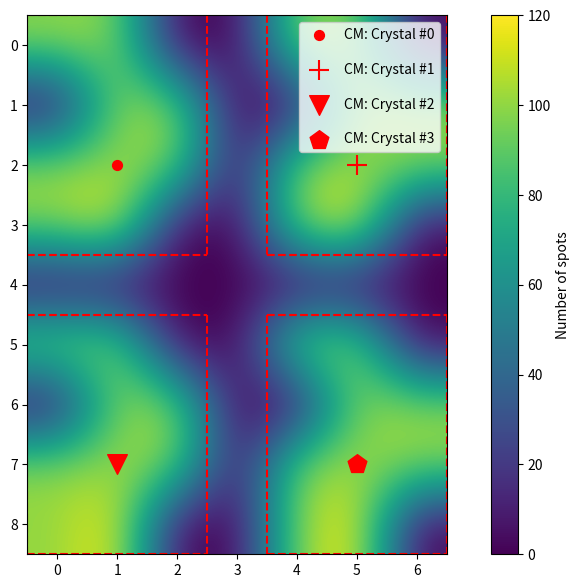

Python code for this plot:
import logging

import matplotlib.pyplot as plt
import numpy as np
import numpy.typing as npt
from tqdm import tqdm

logger = logging.getLogger(__name__)
_stream_handler = logging.StreamHandler()
logging.getLogger(__name__).addHandler(_stream_handler)
logging.getLogger(__name__).setLevel(logging.INFO)


class CrystalFinder:
    """
    Calculates the center of mass of individual crystals in a loop, finds the
    size of each crystal, and determines the vertical distance
    between overlapping crystals.

    Attributes
    ----------
    y_nonzero : npt.NDArray
        Nonzero y coordinates of self.filtered_array
    x_nonzero : npt.NDArray
        Nonzero x coordinates of self.filtered_array
    nonzero_coords : list[tuple[int, int]]
        A list containing nonzero coordinates of the number_of_spots array
    list_of_island_indices : list[set[tuple[int, int]]]
        A list of a set of indices describing individual islands
    list_of_island_arrays : list[npt.NDArray]
        A list of numpy arrays describing individual islands
    """

    def __init__(self, number_of_spots: npt.NDArray, threshold: float) -> None:
        """
        Parameters
        ----------
        number_of_spots : npt.NDArray
            An array containing the number of spots obtained from spotfinding.
            The array's shape should be (n_rows, n_cols)
        threshold : float
            We replace all numbers below this threshold with zeros. The resulting
            arrays is saved as self.filtered_array

        Returns
        -------
        None
        """
        self.filtered_array = np.where(number_of_spots < threshold, 0, number_of_spots)

        self.y_nonzero, self.x_nonzero = np.nonzero(self.filtered_array)
        self.nonzero_coords = [
            (self.x_nonzero[i], self.y_nonzero[i]) for i in range(len(self.y_nonzero))
        ]
        logger.info(f"Number of non-zero pixels: {len(self.nonzero_coords)}")

        self.list_of_island_indices: list[set[tuple[int, int]]] = None
        self.list_of_island_arrays: list[npt.NDArray] = None

    def _center_of_mass(self, number_of_spots: npt.NDArray) -> tuple[int, int]:
        """
        Calculate the center of mass of a sample given an array containing
        the number of spots with shape (n_rows, n_cols)

        Parameters
        ----------
        number_of_spots : npt.NDArray
            An array containing a the number of spots of a sample with shape (n_rows, n_cols)

        Returns
        -------
        x_cm, y_cm : tuple[int, int]
            The x and y center of mass coordinates which correspond to the x and y indices
            of the numpy array
        """
        shape = number_of_spots.shape

        y_cm = 0
        for i in range(shape[0]):
            for j in range(shape[1]):
                y_cm += i * number_of_spots[i][j]
        y_cm = round(y_cm / sum(sum(number_of_spots)))

        x_cm = 0
        for j in range(shape[0]):
            for i in range(shape[1]):
                x_cm += i * number_of_spots[j][i]
        x_cm = round(x_cm / sum(sum(number_of_spots)))

        return x_cm, y_cm

    def _find_adjacent_pixels(self, pixel: tuple[int, int]) -> set[tuple[int, int]]:
        """
        Finds all adjacent pixels of a single pixel containing values different from zero.

        Parameters
        ----------
        pixel : tuple[int, int]
            A pixel coordinate

        Returns
        -------
        set[tuple[int, int]]
            A set containing adjacent pixels of a single pixel
        """

        adjacent_pixels = set()
        for coord in self.nonzero_coords:
            dist = self._distance_between_pixels(pixel, coord)
            if dist <= np.sqrt(2) and coord not in adjacent_pixels:
                adjacent_pixels.update({coord})

        return adjacent_pixels

    def _find_individual_islands(
        self, start_coord: tuple[int, int], number_of_spots: npt.NDArray
    ) -> tuple[npt.NDArray, set[tuple[int, int]]]:
        """
        Finds individual islands

        Parameters
        ----------
        start_coord : tuple[int, int]
            Initial coordinate so start finding an island within the
            number of spots array
        number_of_spots : npt.NDArray
            An array containing the number of spots

        Returns
        -------
        tuple[npt.NDArray, set[tuple[int, int]]]
            The individual island array, and it's corresponding indices
        """
        island_indices = set()

        length = [0]
        adjacent_pixels = self._find_adjacent_pixels(start_coord)
        length.append(len(adjacent_pixels))
        island_indices.update(adjacent_pixels)

        while length[-1] - length[-2]:
            for coord in adjacent_pixels.copy():
                island_indices.update(self._find_adjacent_pixels(coord))
            adjacent_pixels = island_indices
            length.append(len(island_indices))

        island = np.zeros(number_of_spots.shape)
        for index in island_indices:
            island[index[1]][index[0]] = number_of_spots[index[1]][index[0]]

        return island, island_indices

    def _find_all_islands(self) -> None:
        """
        Finds all islands in self.filtered_array. The values of self.list_of_island_indices and
        self.list_of_island_arrays are updated here.

        Returns
        -------
        None
        """
        logger.info("Finding islands...")
        self.list_of_island_indices = []

        island, island_indices = self._find_individual_islands(
            (self.x_nonzero[0], self.y_nonzero[0]), self.filtered_array
        )
        self.list_of_island_indices.append(island_indices.copy())

        self.list_of_island_arrays = [island]
        for coord in tqdm(self.nonzero_coords):
            if coord not in island_indices:
                island_tmp, island_indices_tmp = self._find_individual_islands(
                    coord, self.filtered_array
                )
                self.list_of_island_indices.append(island_indices_tmp.copy())
                island_indices.update(island_indices_tmp)
                # self.list_of_island_indices.append(island_indices_tmp.copy())

                self.list_of_island_arrays.append(island_tmp)

    def find_centers_of_mass(self) -> list[tuple[int, int]]:
        """
        Calculates the center of mass of all islands found in self.filtered_array

        Returns
        -------
        list[tuple[int, int]]
            A list containing the center of mass of individual islands
        """
        if self.list_of_island_arrays is None or self.list_of_island_indices is None:
            self._find_all_islands()

        center_of_mass_list = []
        for island in self.list_of_island_arrays:
            center_of_mass_list.append(self._center_of_mass(island))

        return center_of_mass_list

    def _crystal_locations_and_sizes(self) -> list[dict]:
        """
        Calculates the crystal locations and sizes in a loop in units of pixels.
        To calculate the height and width of the crystal, we assume that the crystal
        is well approximated by a rectangle.

        Returns
        -------
        list[dict]
            A list of dictionaries containing information about the locations of all
            crystals as well as their sizes.
        """
        if self.list_of_island_arrays is None or self.list_of_island_indices is None:
            self._find_all_islands()

        list_of_crystal_locations_and_sizes = []
        for index in self.list_of_island_indices:
            list_of_crystal_locations_and_sizes.append(self._rectangle_coords(index))
        return list_of_crystal_locations_and_sizes

    def find_crystals_and_overlapping_crystal_distances(
        self,
    ) -> tuple[list[dict], list[dict[str, int]]]:
        """
        Calculates the distance between all overlapping crystals in a loop in units of
        pixels, the crystal locations, and their corresponding sizes (in pixels). The distance
        between the i-th and j-th overlapping crystal is saved in a key following the format:
        f"distance_{i}_{j}"

        Returns
        -------
        list[dict], list[dict[str, int]]
            A list of dictionaries containing information about the locations of all
            crystals as well as their sizes, and a list of dictionaries describing
            the distance between all overlapping crystals in a loop
        """
        list_of_crystal_locations_and_sizes = self._crystal_locations_and_sizes()

        distance_list = []
        for i in range(len(self.list_of_island_indices)):
            for j in range(len(self.list_of_island_indices)):
                if j > i:
                    coords_1 = list_of_crystal_locations_and_sizes[i]
                    coords_2 = list_of_crystal_locations_and_sizes[j]
                    if (
                        coords_2["min_x"] <= coords_1["min_x"] <= coords_2["max_x"]
                    ) or (coords_2["min_x"] <= coords_1["max_x"] <= coords_2["max_x"]):
                        # Note that the -1 is added because we're subtracting indices
                        distance = (
                            min(
                                [
                                    abs(coords_1["max_y"] - coords_2["min_y"]),
                                    abs(coords_2["max_y"] - coords_1["min_y"]),
                                ]
                            )
                            - 1
                        )
                        distance_list.append({f"distance_{i}_{j}": distance})

        return list_of_crystal_locations_and_sizes, distance_list

    def _rectangle_coords(self, island_indices: set[tuple[int, int]]) -> dict:
        """
        Fits a crystal with a rectangle given the indices of an island. Based on that
        assumption we calculate the bottom_left and bottom right coordinates of the
        rectangle, its width, height, and minimum and maximum x and y values

        Parameters
        ----------
        island_indices : set[tuple[int, int]]
            Indices of an island

        Returns
        -------
        dict
            A dictionary containing information about the coordinated of the crystal
            as well as its width and height
        """

        x_vals = []
        y_vals = []
        for coord in island_indices.copy():
            x_vals.append(coord[0])
            y_vals.append(coord[1])

        min_x = min(x_vals)
        max_x = max(x_vals)
        min_y = min(y_vals)
        max_y = max(y_vals)

        bottom_left = (min_x, min_y)
        top_right = (max_x, max_y)
        width = max_x - min_x
        height = max_y - min_y
        return {
            "bottom_left": bottom_left,
            "top_right": top_right,
            "width": width,
            "height": height,
            "min_x": min_x,
            "max_x": max_x,
            "min_y": min_y,
            "max_y": max_y,
        }

    def _distance_between_pixels(self, a: tuple[int, int], b: tuple[int, int]) -> float:
        """
        Calculates the distance between the pixels a and b

        Parameters
        ----------
        a : tuple[int, int]
            The coordinate of pixel a
        b : tuple[int, int]
            The coordinate of pixel b

        Returns
        -------
        float
            The distance between pixel a and pixel b
        """
        x = a[0] - b[0]
        y = a[1] - b[1]
        return np.sqrt(x**2 + y**2)

    def plot_crystal_finder_results(
        self,
        save: bool = False,
        interpolation: str = "bicubic",
        plot_centers_of_mass: bool = True,
        filename: str = "crystal_finder_results",
    ) -> tuple[list[tuple[int, int]], list[dict], list[dict[str, int]]]:
        """
        Calculates the center of mass of individual crystals in a loop,
        calculates the location and size of all crystals, and estimates
        the distance between overlapping crystals. We finally plot these results.

        Parameters
        ----------
        save : bool, optional
            If true, we save the image
        interpolation : str, optional
            Interpolation used by plt.imshow(). Could be any of the interpolations
            described in the plt.imshow documentation. Set interpolation=None
            if you do not want to use interpolation, by default bicubic
        plot_center_of_mass : bool, optional
            If true, we plot the centers of mass
        filename : str
            Name of the image. The filename is used only if save=True,
            by default crystal_finder_results

        Returns
        -------
        tuple[list[tuple[int, int]], list[dict], list[dict[str, int]]]
            A list containing the centers of mass of all crystals in the loop,
            a list of dictionaries containing information about the locations ans sizes
            of all crystals, and a list of dictionaries describing the distance between
            all overlapping crystals in a loop
        """

        center_of_mass_list = self.find_centers_of_mass()
        (
            list_of_crystal_locations_and_sizes,
            distance_list,
        ) = self.find_crystals_and_overlapping_crystal_distances()

        marker_list = [
            ".",
            "+",
            "v",
            "p",
            ">",
            "s",
            "P",
            "D",
            "X",
            "1",
            "2",
            "<",
            "3",
            "4",
            "^",
            "o",
        ]
        golden_ratio = 1.618
        plt.figure(figsize=[7 * golden_ratio, 7])
        c = plt.imshow(self.filtered_array, interpolation=interpolation)
        if plot_centers_of_mass:
            for i, center_of_mass in enumerate(center_of_mass_list):
                try:
                    plt.scatter(
                        center_of_mass[0],
                        center_of_mass[1],
                        label=f"CM: Crystal #{i}",
                        marker=marker_list[i],
                        s=200,
                        color="red",
                    )
                except IndexError:  # we ran out of markers :/
                    plt.scatter(
                        center_of_mass[0],
                        center_of_mass[1],
                        label=f"CM: Crystal #{i}",
                        s=200,
                        color="red",
                    )
            plt.legend(labelspacing=1.5)

        for crystal_locations in list_of_crystal_locations_and_sizes:
            self._plot_rectangle_surrounding_crystal(crystal_locations)

        plt.colorbar(c, label="Number of spots")
        if save:
            plt.savefig(filename)
        return center_of_mass_list, list_of_crystal_locations_and_sizes, distance_list

    def _plot_rectangle_surrounding_crystal(
        self,
        rectangle_coordinates: dict,
    ) -> None:
        """
        Plots the rectangle surrounding a crystal

        Parameters
        ----------
        rectangle_coordinates : dict
            A dictionary obtained from the self._rectangle_coords method

        Returns
        -------
        None
        """
        # top
        x = np.linspace(
            rectangle_coordinates["bottom_left"][0] - 0.5,
            rectangle_coordinates["top_right"][0] + 0.5,
            100,
        )
        z = (rectangle_coordinates["bottom_left"][1] - 0.5) * np.ones(len(x))
        plt.plot(x, z, color="red", linestyle="--")

        # Bottom
        x = np.linspace(
            rectangle_coordinates["bottom_left"][0] - 0.5,
            rectangle_coordinates["top_right"][0] + 0.5,
            100,
        )
        z = (rectangle_coordinates["top_right"][1] + 0.5) * np.ones(len(x))
        plt.plot(x, z, color="red", linestyle="--")

        # Right side
        z = np.linspace(
            rectangle_coordinates["bottom_left"][1] - 0.5,
            rectangle_coordinates["top_right"][1] + 0.5,
            100,
        )
        x = (rectangle_coordinates["top_right"][0] + 0.5) * np.ones(len(x))
        plt.plot(x, z, color="red", linestyle="--")

        # Left side
        z = np.linspace(
            rectangle_coordinates["bottom_left"][1] - 0.5,
            rectangle_coordinates["top_right"][1] + 0.5,
            100,
        )
        x = (rectangle_coordinates["bottom_left"][0] - 0.5) * np.ones(len(x))
        plt.plot(x, z, color="red", linestyle="--")


if __name__ == "__main__":
    # Generate array
    number_of_spots = np.array([100, 100, 0, 100, 120, 100, 100, 100, 0, 100, 100, 0])
    number_of_spots = number_of_spots.reshape(4, 3)
    array_with_zeros = np.append(number_of_spots, np.array([0, 0, 0, 0]))
    rotated_array = np.rot90(
        np.append(array_with_zeros, number_of_spots).reshape(7, 4), k=1
    )
    tmp = np.append(np.zeros((1, rotated_array.shape[1])), rotated_array, axis=0)
    test = np.append(rotated_array, tmp, axis=0)

    # Find centers of mass of the array, crystal locations, and distances
    # between overlapping crystals
    crystal_finder = CrystalFinder(test, threshold=0)

    (
        centers_of_mass,
        locations_and_sizes,
        distances,
    ) = crystal_finder.plot_crystal_finder_results(save=True)

    print("Centers of mass:\n", centers_of_mass)
    print("\nCrystal locations and sizes:\n", locations_and_sizes)
    print(
        "\nDistance between overlapping crystals:\n",
        distances,
    )
